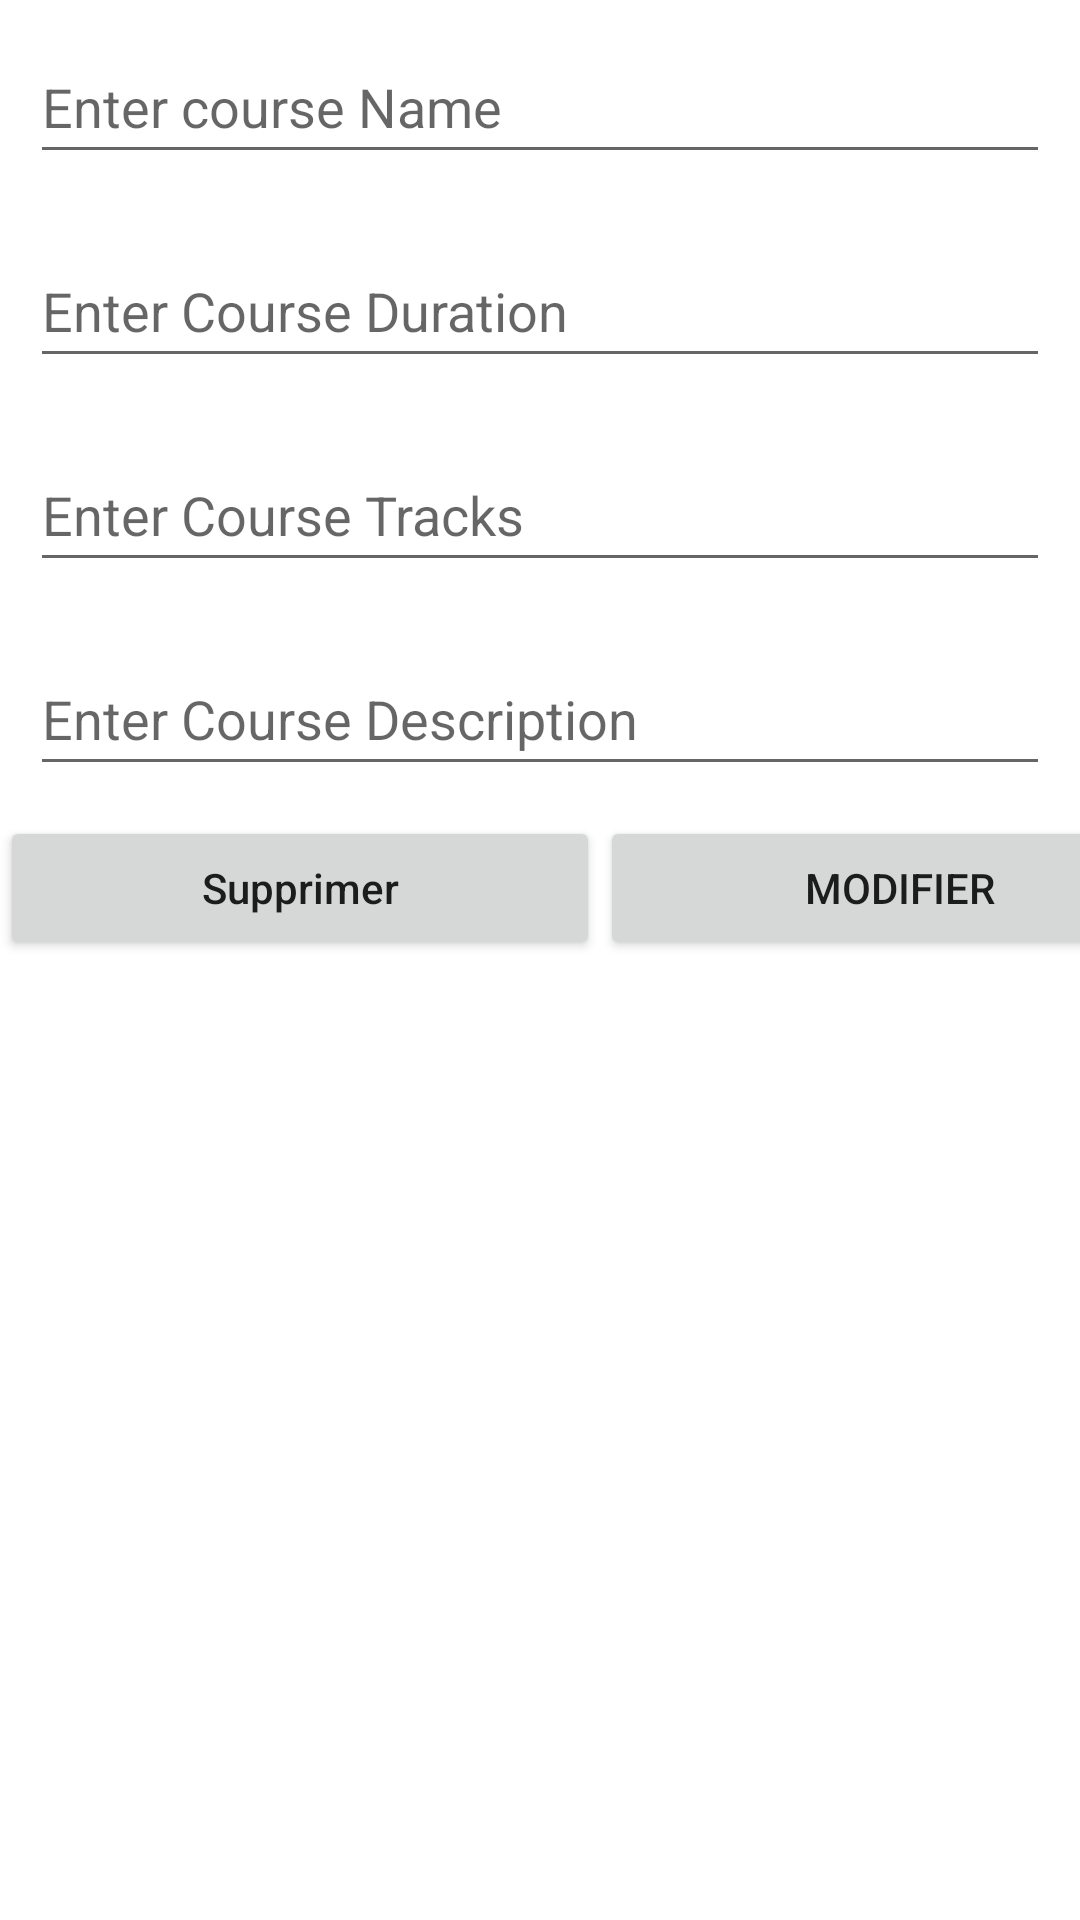

Layout XML and referenced resources for this Android screen:
<!-- AndroidManifest.xml: application theme Theme.Ffood -->
<!-- res/layout/mf.xml -->
<?xml version="1.0" encoding="utf-8"?>
<LinearLayout
    xmlns:android="http://schemas.android.com/apk/res/android"
    xmlns:tools="http://schemas.android.com/tools"
    android:layout_width="match_parent"
    android:layout_height="match_parent"
    android:orientation="vertical"
    tools:context=".mf">


    <EditText
        android:id="@+id/RestoName"
        android:layout_width="match_parent"
        android:layout_height="wrap_content"
        android:layout_margin="10dp"
        android:hint="Enter course Name"
        android:minHeight="48dp" />


    <EditText
        android:id="@+id/AdressResto"
        android:layout_width="match_parent"
        android:layout_height="wrap_content"
        android:layout_margin="10dp"
        android:hint="Enter Course Duration"
        android:minHeight="48dp" />

    <EditText
        android:id="@+id/EmailResto"
        android:layout_width="match_parent"
        android:layout_height="wrap_content"
        android:layout_margin="10dp"
        android:hint="Enter Course Tracks"
        android:minHeight="48dp" />


    <EditText
        android:id="@+id/NumeroResto"
        android:layout_width="match_parent"
        android:layout_height="wrap_content"
        android:layout_margin="10dp"
        android:hint="Enter Course Description"
        android:minHeight="48dp" />


    <LinearLayout
        android:layout_width="match_parent"
        android:layout_height="match_parent">

        <Button
            android:id="@+id/Btnsup"
            android:layout_width="200dp"
            android:layout_height="wrap_content"
            android:text="Supprimer"
            android:textAllCaps="false" />

        <Button
            android:id="@+id/btnup"
            android:layout_width="200dp"
            android:layout_height="wrap_content"
            android:text="Modifier" />
    </LinearLayout>


</LinearLayout>
<!-- resources referenced by this layout -->
<resources>
  <style name="Theme.Ffood" parent="Theme.MaterialComponents.DayNight.NoActionBar">
          
          <item name="colorPrimary">@color/purple_500</item>
          <item name="colorPrimaryVariant">@color/purple_700</item>
          <item name="colorOnPrimary">@color/white</item>
          
          <item name="colorSecondary">@color/teal_200</item>
          <item name="colorSecondaryVariant">@color/teal_700</item>
          <item name="colorOnSecondary">@color/black</item>
          
          <item name="android:statusBarColor">?attr/colorPrimaryVariant</item>
          
      </style>
  <!-- not gathered from this repository: default colours our renderer supplied (Android Studio template values) -->
  <color name="purple_500">#FF6200EE</color>
  <color name="purple_700">#FF3700B3</color>
  <color name="teal_200">#FF03DAC5</color>
  <color name="teal_700">#FF018786</color>
  <color name="black">#FF000000</color>
  <color name="white">#FFFFFFFF</color>
</resources>
